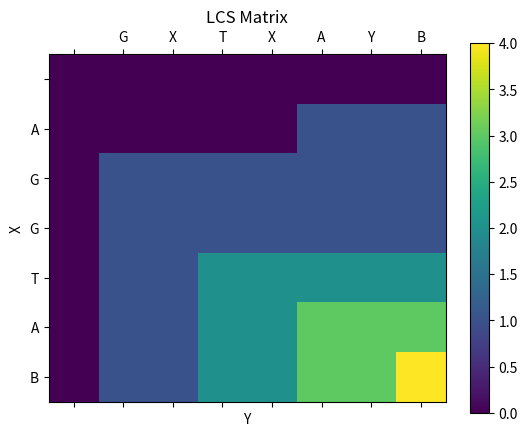

Here is the Python script that generated this plot:
import numpy as np
import matplotlib.pyplot as plt

def lcs(X, Y):
    m = len(X)
    n = len(Y)
    L = np.zeros((m+1, n+1), dtype=int)

    # Construção da matriz L de maneira bottom-up
    for i in range(m+1):
        for j in range(n+1):
            if i == 0 or j == 0:
                L[i][j] = 0
            elif X[i-1] == Y[j-1]:
                L[i][j] = L[i-1][j-1] + 1
            else:
                L[i][j] = max(L[i-1][j], L[i][j-1])
    
    return L

def plot_lcs_matrix(X, Y, L):
    fig, ax = plt.subplots()
    # Visualização da matriz L com um mapa de cores
    cax = ax.matshow(L, cmap='viridis')
    fig.colorbar(cax)

    # Configuração dos ticks nos eixos x e y
    ax.set_xticks(np.arange(len(Y) + 1))
    ax.set_yticks(np.arange(len(X) + 1))
    ax.set_xticklabels([''] + list(Y))
    ax.set_yticklabels([''] + list(X))

    # Legendas e título
    plt.xlabel('Y')
    plt.ylabel('X')
    plt.title('LCS Matrix')
    plt.show()

X = "AGGTAB"
Y = "GXTXAYB"

# Cálculo da matriz LCS
L = lcs(X, Y)
print(f"O comprimento da subsequência comum mais longa é {L[len(X)][len(Y)]}")

# Visualização da matriz LCS
plot_lcs_matrix(X, Y, L)
